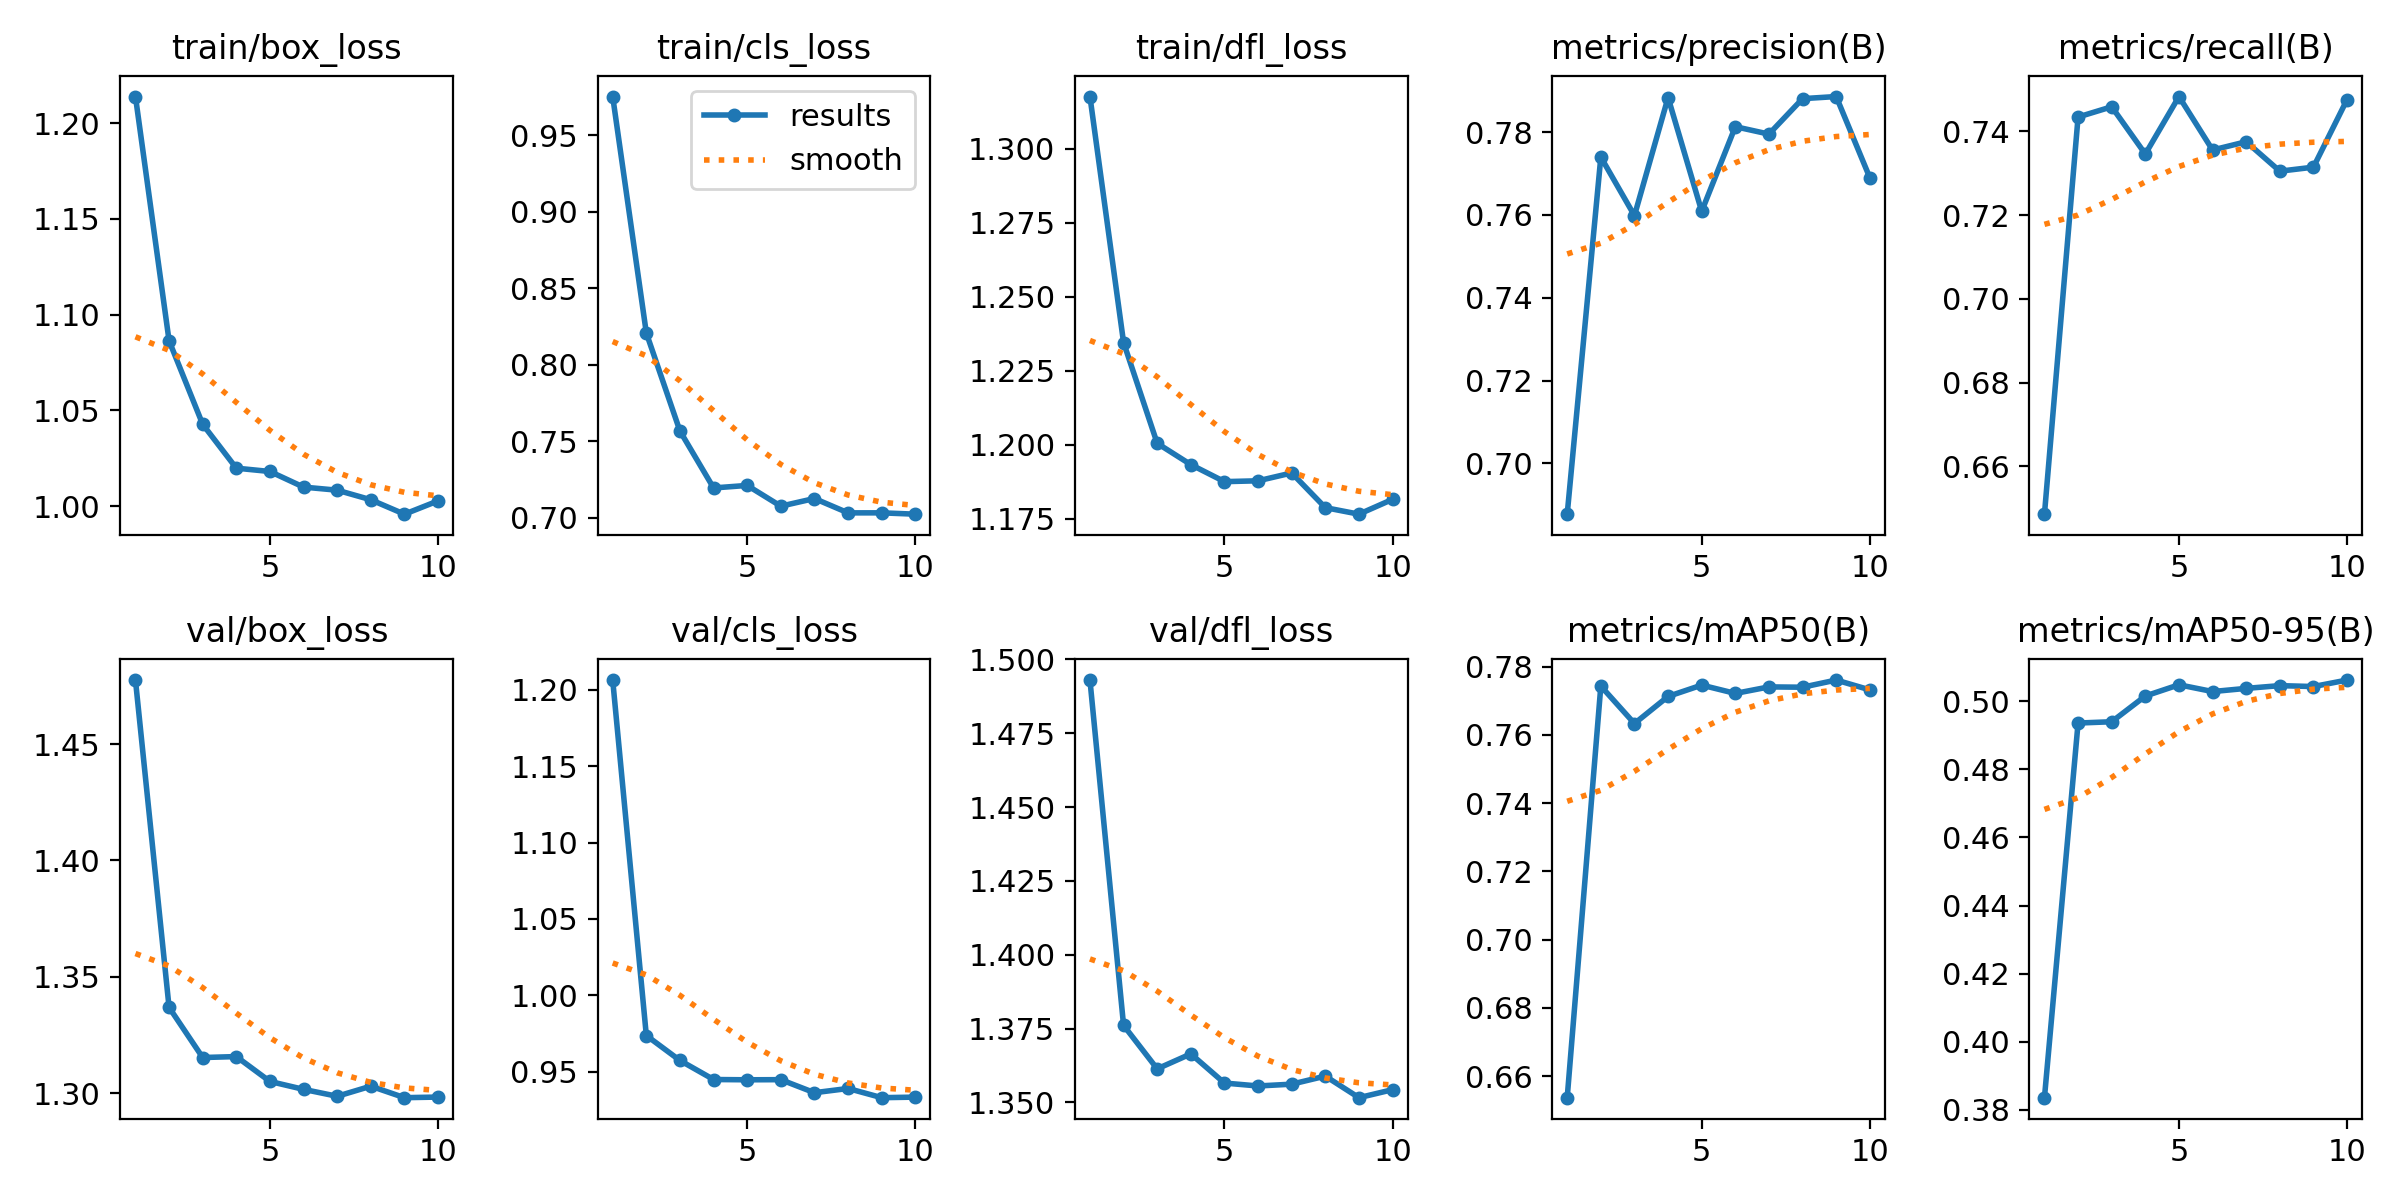

Data behind this chart, as committed beside it:
epoch, time, train/box_loss, train/cls_loss, train/dfl_loss, metrics/precision(B), metrics/recall(B), metrics/mAP50(B), metrics/mAP50-95(B), val/box_loss, val/cls_loss, val/dfl_loss, lr/pg0, lr/pg1, lr/pg2
1, 83.32, 1.214, 0.9753, 1.318, 0.6877, 0.6486, 0.6537, 0.3836, 1.478, 1.206, 1.493, 0.06677, 3.32588e-05, 3.32588e-05
2, 166, 1.086, 0.8208, 1.235, 0.774, 0.7434, 0.7743, 0.4936, 1.337, 0.9737, 1.376, 0.03347, 5.99995e-05, 5.99995e-05
3, 246, 1.043, 0.7568, 1.201, 0.7598, 0.7459, 0.7633, 0.494, 1.315, 0.9574, 1.361, 0.0001547, 8.01402e-05, 8.01402e-05
4, 332.4, 1.02, 0.7196, 1.193, 0.7883, 0.7346, 0.7712, 0.5015, 1.316, 0.9449, 1.366, 7.03e-05, 7.03e-05, 7.03e-05
5, 420.3, 1.018, 0.7212, 1.188, 0.7609, 0.7483, 0.7746, 0.5048, 1.305, 0.9447, 1.357, 6.04e-05, 6.04e-05, 6.04e-05
6, 501.2, 1.01, 0.7077, 1.188, 0.7813, 0.7356, 0.7721, 0.5029, 1.302, 0.9448, 1.356, 5.05e-05, 5.05e-05, 5.05e-05
7, 583.2, 1.008, 0.7127, 1.191, 0.7795, 0.7375, 0.774, 0.5038, 1.299, 0.9363, 1.356, 4.06e-05, 4.06e-05, 4.06e-05
8, 666, 1.003, 0.7033, 1.179, 0.7881, 0.7305, 0.774, 0.5046, 1.303, 0.939, 1.359, 3.07e-05, 3.07e-05, 3.07e-05
9, 752.2, 0.9958, 0.7033, 1.177, 0.7886, 0.7315, 0.7761, 0.5043, 1.298, 0.933, 1.352, 2.08e-05, 2.08e-05, 2.08e-05
10, 840.9, 1.003, 0.7025, 1.182, 0.769, 0.7476, 0.7732, 0.5062, 1.298, 0.9334, 1.354, 1.09e-05, 1.09e-05, 1.09e-05
